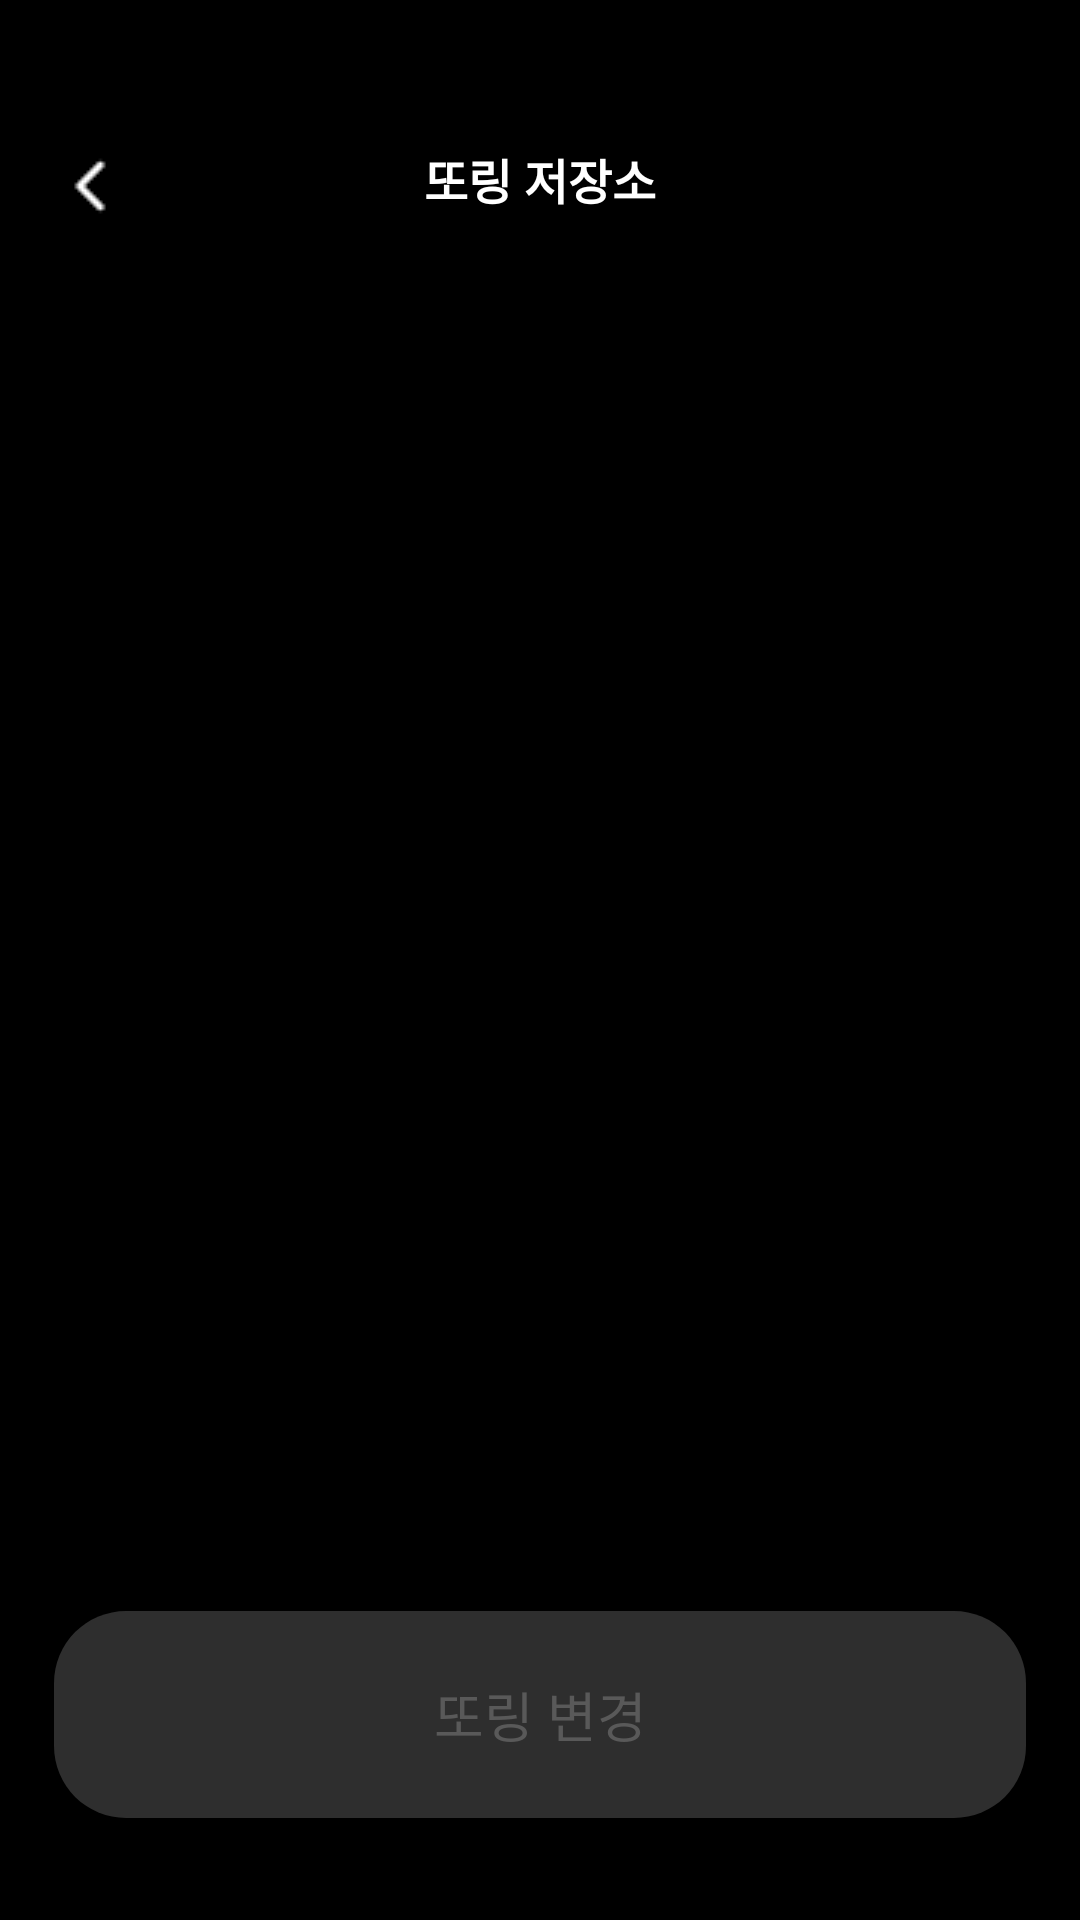

Layout XML and referenced resources for this Android screen:
<!-- AndroidManifest.xml: application theme Theme.example -->
<!-- res/layout/activity_ddoring_repository.xml -->
<?xml version="1.0" encoding="utf-8"?>
<layout xmlns:android="http://schemas.android.com/apk/res/android"
    xmlns:app="http://schemas.android.com/apk/res-auto"
    xmlns:tools="http://schemas.android.com/tools">

    <data>

    </data>

    <androidx.constraintlayout.widget.ConstraintLayout
        android:id="@+id/main"
        android:layout_width="match_parent"
        android:layout_height="match_parent"
        android:background="@color/black"
        tools:context=".ui.mypage.DdoringRepositoryActivity">

        <ImageView
            android:id="@+id/backBtn"
            android:layout_width="28dp"
            android:layout_height="28dp"
            android:layout_marginStart="16dp"
            android:layout_marginTop="48dp"
            android:src="@drawable/backbtn"
            app:layout_constraintStart_toStartOf="parent"
            app:layout_constraintTop_toTopOf="parent" />

        <TextView
            android:id="@+id/textView6"
            android:layout_width="wrap_content"
            android:layout_height="wrap_content"
            android:text="또링 저장소"
            android:textColor="@color/white"
            android:textSize="16sp"
            android:textStyle="bold"
            app:layout_constraintEnd_toEndOf="parent"
            app:layout_constraintStart_toStartOf="parent"
            app:layout_constraintTop_toTopOf="@+id/backBtn" />

        <androidx.recyclerview.widget.RecyclerView
            android:id="@+id/ddoringRepoRv"
            android:layout_width="0dp"
            android:layout_height="0dp"
            android:layout_marginTop="65dp"
            android:layout_marginBottom="25dp"
            app:layout_constraintBottom_toTopOf="@+id/saveBtn"
            app:layout_constraintEnd_toEndOf="parent"
            app:layout_constraintHorizontal_bias="0.5"
            app:layout_constraintStart_toStartOf="parent"
            app:layout_constraintTop_toBottomOf="@+id/textView6" />

        <androidx.appcompat.widget.AppCompatButton
            android:id="@+id/saveBtn"
            android:layout_width="0dp"
            android:layout_height="73dp"
            android:layout_marginStart="16dp"
            android:layout_marginEnd="16dp"
            android:layout_marginBottom="32dp"
            android:text="또링 변경"
            android:textSize="18sp"
            android:textColor="#595959"
            android:background="@drawable/round_corner_dark_gray"
            app:layout_constraintBottom_toBottomOf="parent"
            app:layout_constraintEnd_toEndOf="parent"
            app:layout_constraintHorizontal_bias="0.5"
            app:layout_constraintStart_toStartOf="parent" />

    </androidx.constraintlayout.widget.ConstraintLayout>
</layout>
<!-- resources referenced by this layout -->
<resources>
  <color name="black">#FF000000</color>
  <color name="white">#FFFFFFFF</color>
  <!-- drawable backbtn: png bitmap (drawable, 208 bytes) -->
  <!-- drawable round_corner_dark_gray (drawable) -->
  <layer-list
      xmlns:android="http://schemas.android.com/apk/res/android">
      <item>
          <shape android:shape="rectangle">
              <corners
                  android:bottomRightRadius="24dp"
                  android:bottomLeftRadius="24dp"
                  android:topLeftRadius="24dp"
                  android:topRightRadius="24dp"/>
          </shape>
      </item>
  
      <item
          android:bottom="2dp"
          android:left="2dp"
          android:right="2dp"
          android:top="2dp">
          <shape android:shape="rectangle">
              <solid android:color="@color/darkgray"/>
              <corners
                  android:bottomRightRadius="24dp"
                  android:bottomLeftRadius="24dp"
                  android:topLeftRadius="24dp"
                  android:topRightRadius="24dp"/>
          </shape>
      </item>
  </layer-list>
  <style name="Theme.example" parent="Base.Theme.example" />
  <color name="darkgray">#2E2E2E</color>
  <style name="Base.Theme.example" parent="Theme.Material3.DayNight.NoActionBar">
          
          
      </style>
</resources>
